Photos from the image-classification dataset "food11_augmented" in the GitHub repository NorwegianIcecube/DNN_AE_GAN. Its 11 classes are: bread, dairy product, dessert, egg, fried food, meat, noodles pasta, rice, seafood, soup, vegetable fruit.

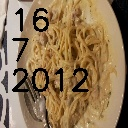
Label: noodles pasta

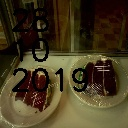
Label: dessert

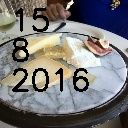
Label: dairy product

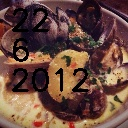
Label: soup

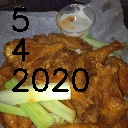
Label: meat

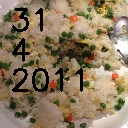
Label: rice
